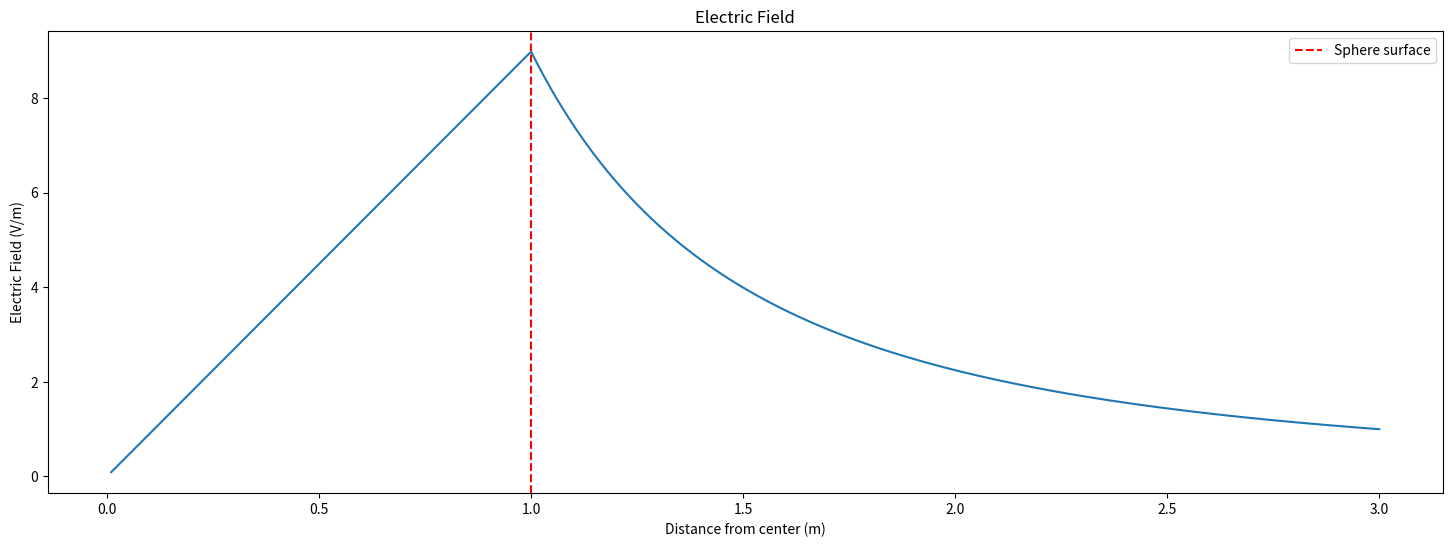
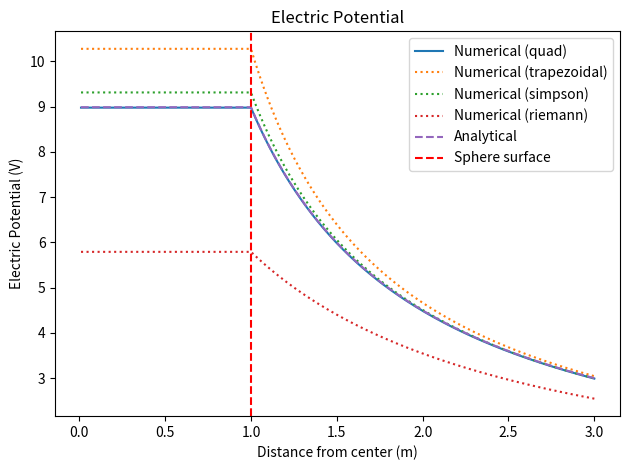

These charts were generated, in order, by the following Python code:
import numpy as np
import matplotlib.pyplot as plt
from scipy import constants, integrate


def trapezoidal_integration(func, a, b, n):
    h = (b - a) / n
# Initialize the integral with the first and last terms
    integral = 0.5 * (func(a) + func(b))
# Sum the middle terms
    for i in range(1, n):
        integral += func(a + i * h)
# Multiply by the width of the trapezoids
    integral *= h
    return integral


def simpson_integration(func, a, b, n):
    if n % 2 == 1:
        raise ValueError("Number of intervals n must be even.")

    h = (b - a) / n
    integral = func(a) + func(b)

    for i in range(1, n, 2):
        integral += 4 * func(a + i * h)  # Odd indices are multiplied by 4

    for i in range(2, n-1, 2):
        integral += 2 * func(a + i * h)  # Even indices are multiplied by 2

    integral *= h / 3  # Final multiplication by h/3
    return integral


def riemann_integration(func, a, b, n):

    h = (b - a) / n
    integral = 0.0

    for i in range(n):
        integral += func(a + i * h)  # Sum the left endpoint values

    integral *= h  # Multiply by the width of the intervals
    return integral


def electric_field(r, R, Q):

    epsilon_0 = constants.epsilon_0
    if r < R:
        return (Q / (4 * np.pi * epsilon_0 * R**3)) * r
    else:
        return (Q / (4 * np.pi * epsilon_0 * r**2))


def electric_potential_trapezoidal(electric_field, r, R, Q, n):
    inf_approx = 1000*R

    def field_to_integrate(x):
        return electric_field(x, R, Q)
    if r <= R:
        potential = trapezoidal_integration(
            field_to_integrate, inf_approx, R, n)
    else:
        potential = trapezoidal_integration(
            field_to_integrate, inf_approx, r, n)
    return -potential


def electric_potential_riemann(electric_field, r, R, Q, n):
    inf_approx = 1000*R

    def field_to_integrate(x):
        return electric_field(x, R, Q)
    if r <= R:
        potential = riemann_integration(field_to_integrate, inf_approx, R, n)
    else:
        potential = riemann_integration(field_to_integrate, inf_approx, r, n)
    return -potential


def electric_potential_simpson(electric_field, r, R, Q, n):
    inf_approx = 1000*R

    def field_to_integrate(x):
        return electric_field(x, R, Q)
    if r <= R:
        potential = simpson_integration(field_to_integrate, inf_approx, R, n)
    else:
        potential = simpson_integration(field_to_integrate, inf_approx, r, n)
    return -potential


def analytical_potential(r, R, Q):
    epsilon_0 = constants.epsilon_0
    if r < R:
        return (Q / (4 * np.pi * epsilon_0 * R))
    else:
        return Q / (4 * np.pi * epsilon_0 * r)


def electric_potential_from_field(electric_field, r, R, Q):
    inf_approx = 1000 * R  # Approximation for infinity

    def field_to_integrate(r):
        return electric_field(r, R, Q)

    if r <= R:
        potential, _ = integrate.quad(field_to_integrate, inf_approx, R)
    else:
        potential, _ = integrate.quad(field_to_integrate, inf_approx, r)

    return -potential


def calculate_relative_error(numerical, analytical):
    return np.abs((numerical - analytical) / analytical)


R = 1.0  # Radius of the sphere in meters
Q = 1e-9  # Total charge in Coulombs
n_trapezoidal = 1000  # Number of intervals for trapezoidal integration
n_intervals = 1000

# Calculate and plot
# Start from 0.01*R to avoid division by zero
r_values = np.linspace(0.01 * R, 3 * R, 1000)
E_values = [electric_field(r, R, Q) for r in r_values]
V_values_numerical = [electric_potential_from_field(
    electric_field, r, R, Q) for r in r_values]
V_values_trapezoidal = [electric_potential_trapezoidal(
    electric_field, r, R, Q, n_trapezoidal) for r in r_values]
V_values_simpson = [electric_potential_simpson(
    electric_field, r, R, Q, n_trapezoidal) for r in r_values]
V_values_riemann = [electric_potential_riemann(
    electric_field, r, R, Q, n_trapezoidal) for r in r_values]
V_values_analytical = [analytical_potential(r, R, Q) for r in r_values]


# Plot the electric field and potential
plt.figure(figsize=(18, 6))

plt.plot()
plt.plot(r_values, E_values)
plt.title('Electric Field')
plt.xlabel('Distance from center (m)')
plt.ylabel('Electric Field (V/m)')
plt.axvline(x=R, color='r', linestyle='--', label='Sphere surface')
plt.legend()
plt.savefig("electric_field")

plt.figure()
plt.plot
plt.plot(r_values, V_values_numerical, label='Numerical (quad)')
plt.plot(r_values, V_values_trapezoidal,
         label='Numerical (trapezoidal)', linestyle=':')
plt.plot(r_values, V_values_simpson,
         label='Numerical (simpson)', linestyle=':')
plt.plot(r_values, V_values_riemann,
         label='Numerical (riemann)', linestyle=':')
plt.plot(r_values, V_values_analytical, label='Analytical', linestyle='--')
plt.title('Electric Potential')
plt.xlabel('Distance from center (m)')
plt.ylabel('Electric Potential (V)')
plt.axvline(x=R, color='r', linestyle='--', label='Sphere surface')
plt.legend()
plt.savefig("Potential.png")

plt.tight_layout()
plt.show()
